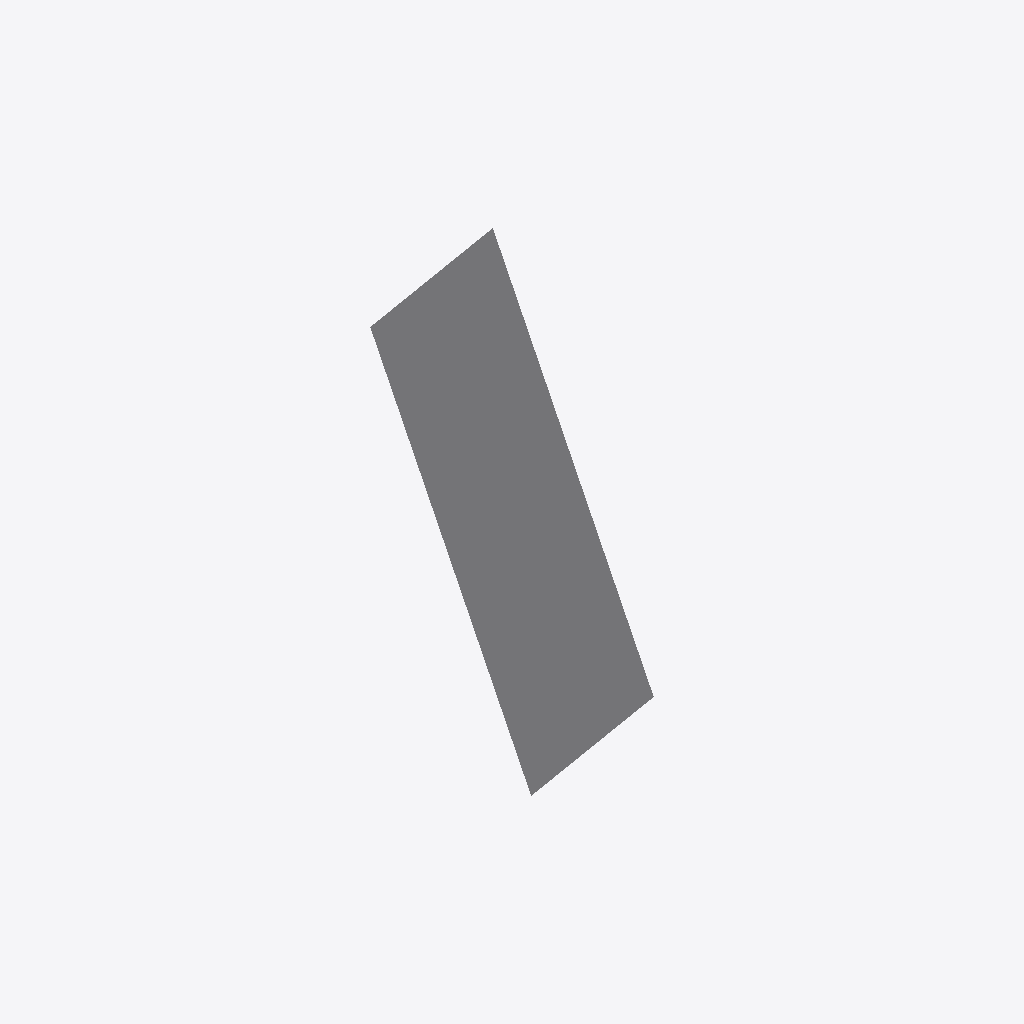
Isometric view of an IFC building model (IFC-SPF (STEP), schema IFC4, length unit metre), seen from the south-west, elements coloured by IFC class: 1 other element (light grey).
Extent 1.0 m × 2.6 m × 2.8 m (x, y, z). Elements (1): 1 IfcBuildingElementProxy.

HEADER;
FILE_DESCRIPTION(('ViewDefinition [ReferenceView_V1.2]'),'2;1');
FILE_NAME('fail-brp001-rect_colinear_cross_faceouterbound_permuted.ifc','2024-09-30T13:53:38',(''),(''),'IfcOpenShell-0.7.9-c18e4ea6c','IfcOpenShell-0.7.9-c18e4ea6c','');
FILE_SCHEMA(('IFC4'));
ENDSEC;
DATA;
#20=IFCPROJECT('0Co8OIEzv3GB6t3bKhHMRc',#5,'',$,$,$,$,(#11),#19);
#36=IFCBUILDINGELEMENTPROXY('1k70LPzmz9GeUFY27U_n1z',$,'Proxy',$,$,#35,#32,$,$);
ENDSEC;
